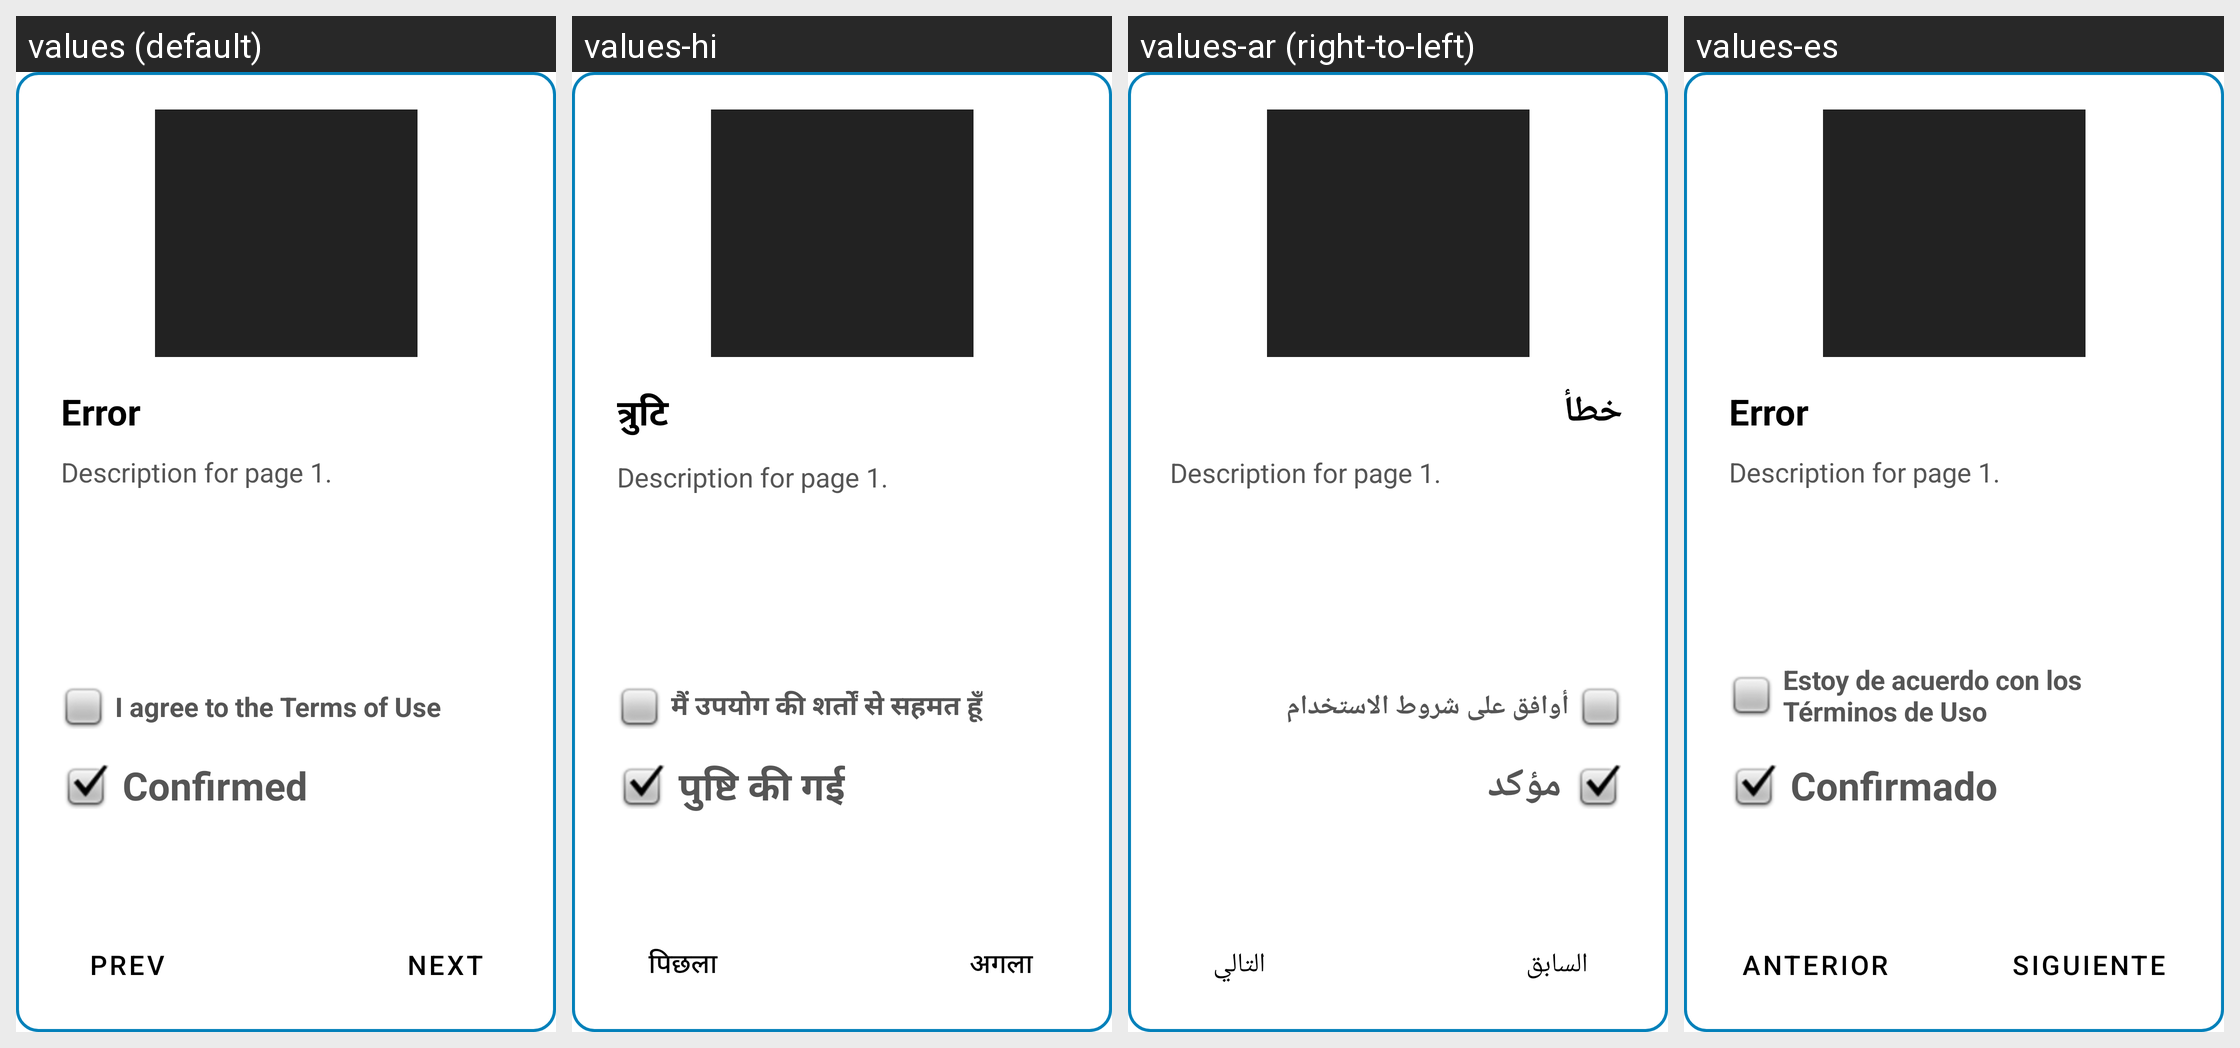

This grid shows one Android layout under several languages. Give, for every string resource on the screen, its name, the default text and each shown locale's text.
Android screen res/layout/fragment_tour.xml rendered under 4 locales, left to right: values (default), values-hi, values-ar (right-to-left), values-es. Device: Nexus 5 (rendered at 1080×1920; each locale shown at half size, 540×960, under a caption strip naming it); theme Theme.SimpleCall.
Other locales in the repository, not shown: values-de, values-fr, values-he, values-id, values-in, values-iw, values-ja, values-ko, values-nl, values-ru, values-zh.
Strings drawn on this screen, with the default value and each locale's value (text and hints the layout hard-codes, and strings that could not be matched under every locale, appear in the picture but are not listed):

error_capital
  values: Error
  values-hi: त्रुटि
  values-ar: خطأ
  values-es: Error

accept_terms_button
  values: I agree to the Terms of Use
  values-hi: मैं उपयोग की शर्तों से सहमत हूँ
  values-ar: أوافق على شروط الاستخدام
  values-es: Estoy de acuerdo con los Términos de Uso

tour_granted_already_granted
  values: Confirmed
  values-hi: पुष्टि की गई
  values-ar: مؤكد
  values-es: Confirmado

tour_prev_button
  values: Prev
  values-hi: पिछला
  values-ar: السابق
  values-es: Anterior

tour_next_button
  values: Next
  values-hi: अगला
  values-ar: التالي
  values-es: Siguiente
